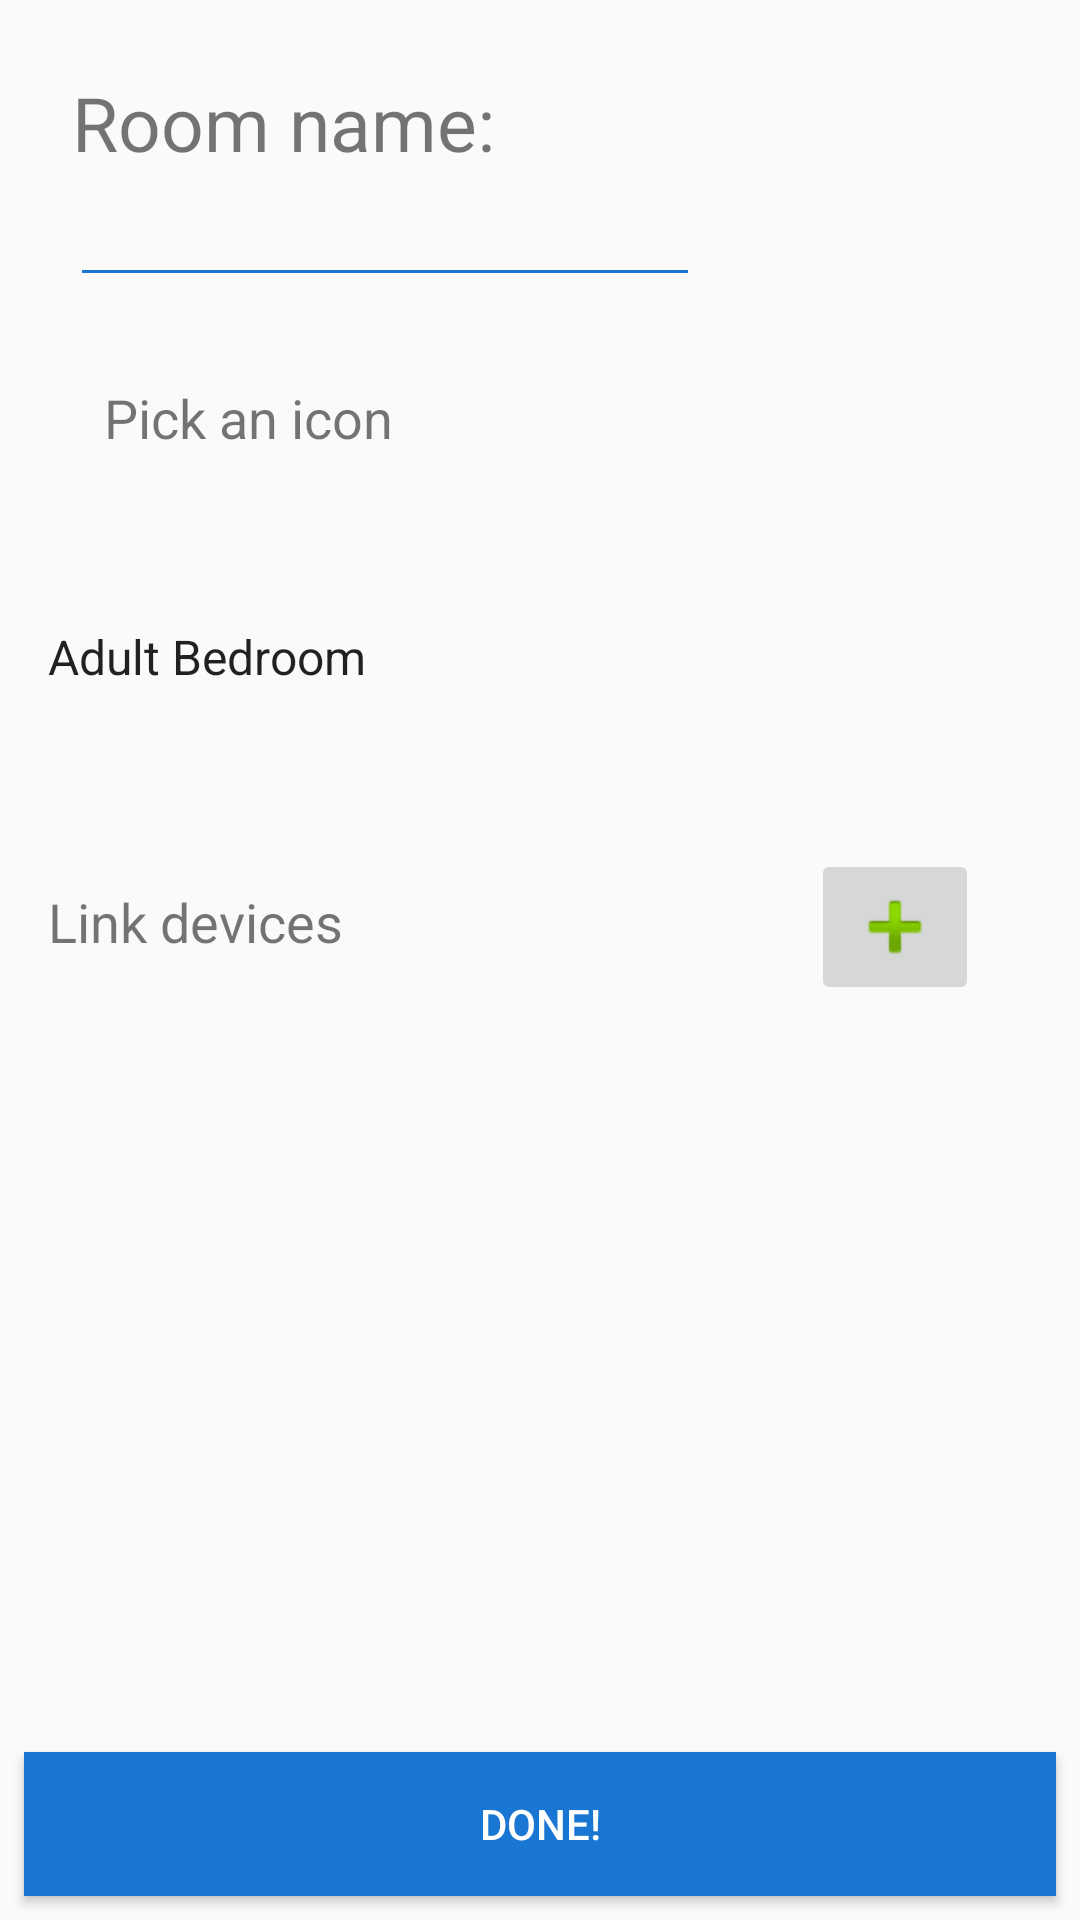

Android layout source for this screen:
<!-- AndroidManifest.xml: application theme AppTheme -->
<!-- res/layout/activity_create_room.xml -->
<?xml version="1.0" encoding="utf-8"?>
<android.support.constraint.ConstraintLayout
    xmlns:android="http://schemas.android.com/apk/res/android"
    xmlns:app="http://schemas.android.com/apk/res-auto"
    xmlns:tools="http://schemas.android.com/tools"
    android:layout_width="match_parent"
    android:layout_height="match_parent">

    <TextView
        android:id="@+id/textView"
        android:layout_width="wrap_content"
        android:layout_height="wrap_content"
        android:layout_marginStart="8dp"
        android:layout_marginLeft="8dp"
        android:layout_marginTop="24dp"
        android:layout_marginEnd="8dp"
        android:layout_marginRight="8dp"
        android:text="@string/room_name"
        android:textSize="@dimen/titleSize"
        app:layout_constraintEnd_toEndOf="parent"
        app:layout_constraintHorizontal_bias="0.079"
        app:layout_constraintStart_toStartOf="parent"
        app:layout_constraintTop_toTopOf="parent" />

    <EditText
        android:id="@+id/room_name"
        android:layout_width="wrap_content"
        android:layout_height="wrap_content"
        android:layout_marginStart="8dp"
        android:layout_marginLeft="8dp"
        android:layout_marginEnd="8dp"
        android:layout_marginRight="8dp"
        android:backgroundTint="@color/ourBlue"
        android:ems="10"
        android:inputType="textPersonName"
        android:textColorLink="@color/black"
        app:layout_constraintEnd_toEndOf="parent"
        app:layout_constraintHorizontal_bias="0.115"
        app:layout_constraintStart_toStartOf="parent"
        app:layout_constraintTop_toBottomOf="@+id/textView" />

    <TextView
        android:id="@+id/textView3"
        android:layout_width="wrap_content"
        android:layout_height="wrap_content"
        android:layout_marginStart="8dp"
        android:layout_marginLeft="8dp"
        android:layout_marginTop="28dp"
        android:layout_marginEnd="8dp"
        android:layout_marginRight="8dp"
        android:text="@string/pick_icon"
        android:textSize="18sp"
        app:layout_constraintEnd_toEndOf="parent"
        app:layout_constraintHorizontal_bias="0.107"
        app:layout_constraintStart_toStartOf="parent"
        app:layout_constraintTop_toBottomOf="@+id/room_name"
        />

    <TextView
        android:id="@+id/textView5"
        android:layout_width="wrap_content"
        android:layout_height="wrap_content"
        android:layout_marginStart="16dp"
        android:layout_marginLeft="16dp"
        android:layout_marginTop="64dp"
        android:text="@string/link_devices"
        android:textSize="18sp"
        app:layout_constraintStart_toStartOf="parent"
        app:layout_constraintTop_toBottomOf="@+id/room_type" />

    <ImageButton
        android:id="@+id/link_device"
        android:layout_width="wrap_content"
        android:layout_height="wrap_content"
        android:layout_marginStart="8dp"
        android:layout_marginLeft="8dp"
        android:layout_marginTop="52dp"
        android:layout_marginEnd="8dp"
        android:layout_marginRight="8dp"
        app:layout_constraintEnd_toEndOf="parent"
        app:layout_constraintHorizontal_bias="0.853"
        app:layout_constraintStart_toEndOf="@+id/textView5"
        app:layout_constraintTop_toBottomOf="@+id/room_type"
        app:srcCompat="@android:drawable/ic_input_add" />

    <Button
        android:id="@+id/create_room"
        android:layout_width="0dp"
        android:layout_height="wrap_content"
        android:layout_marginStart="8dp"
        android:layout_marginLeft="8dp"
        android:layout_marginEnd="8dp"
        android:layout_marginRight="8dp"
        android:layout_marginBottom="8dp"
        android:background="@color/ourBlue"
        android:text="@string/done"
        android:textColor="#ffffff"
        android:onClick="createNewRoom"
        app:layout_constraintBottom_toBottomOf="parent"
        app:layout_constraintEnd_toEndOf="parent"
        app:layout_constraintStart_toStartOf="parent" />

    <Spinner
        android:id="@+id/room_type"
        android:layout_width="395dp"
        android:layout_height="wrap_content"
        android:layout_marginStart="8dp"
        android:layout_marginLeft="8dp"
        android:layout_marginEnd="8dp"
        android:layout_marginRight="8dp"
        android:layout_marginBottom="8dp"
        android:entries="@array/room_types"
        app:layout_constraintBottom_toTopOf="@+id/create_room"
        app:layout_constraintEnd_toEndOf="parent"
        app:layout_constraintHorizontal_bias="0.0"
        app:layout_constraintStart_toStartOf="parent"
        app:layout_constraintTop_toBottomOf="@+id/textView3"
        app:layout_constraintVertical_bias="0.139" />

</android.support.constraint.ConstraintLayout>
<!-- resources referenced by this layout -->
<resources>
  <string-array name="room_types">
          <item>Adult Bedroom</item>
          <item>Baby Bedroom</item>
          <item>Bathroom1</item>
          <item>Bathroom2</item>
          <item>Dinner</item>
          <item>Garage1</item>
          <item>Garage2</item>
          <item>Garden</item>
          <item>Kids Bedroom</item>
          <item>Kitchen</item>
          <item>Laundry Room</item>
          <item>Living Room</item>
          <item>Office</item>
          <item>Study Room</item>
      </string-array>
  <color name="ourBlue">#1976D2</color>
  <dimen name="titleSize">25sp</dimen>
  <string name="done">Done!</string>
  <string name="link_devices">Link devices</string>
  <string name="pick_icon">Pick an icon</string>
  <string name="room_name">Room name:</string>
  <style name="AppTheme" parent="Theme.AppCompat.Light.DarkActionBar">
          
          <item name="colorPrimary">@color/colorPrimary</item>
          <item name="colorPrimaryDark">@color/colorPrimaryDark</item>
          <item name="colorAccent">@color/colorAccent</item>
  
      </style>
  <color name="colorPrimary">#008577</color>
  <color name="colorPrimaryDark">#00574B</color>
  <color name="colorAccent">#D81B60</color>
  <!-- not gathered from this repository: default colours our renderer supplied (Android Studio template values) -->
  <color name="black">#FF000000</color>
</resources>
